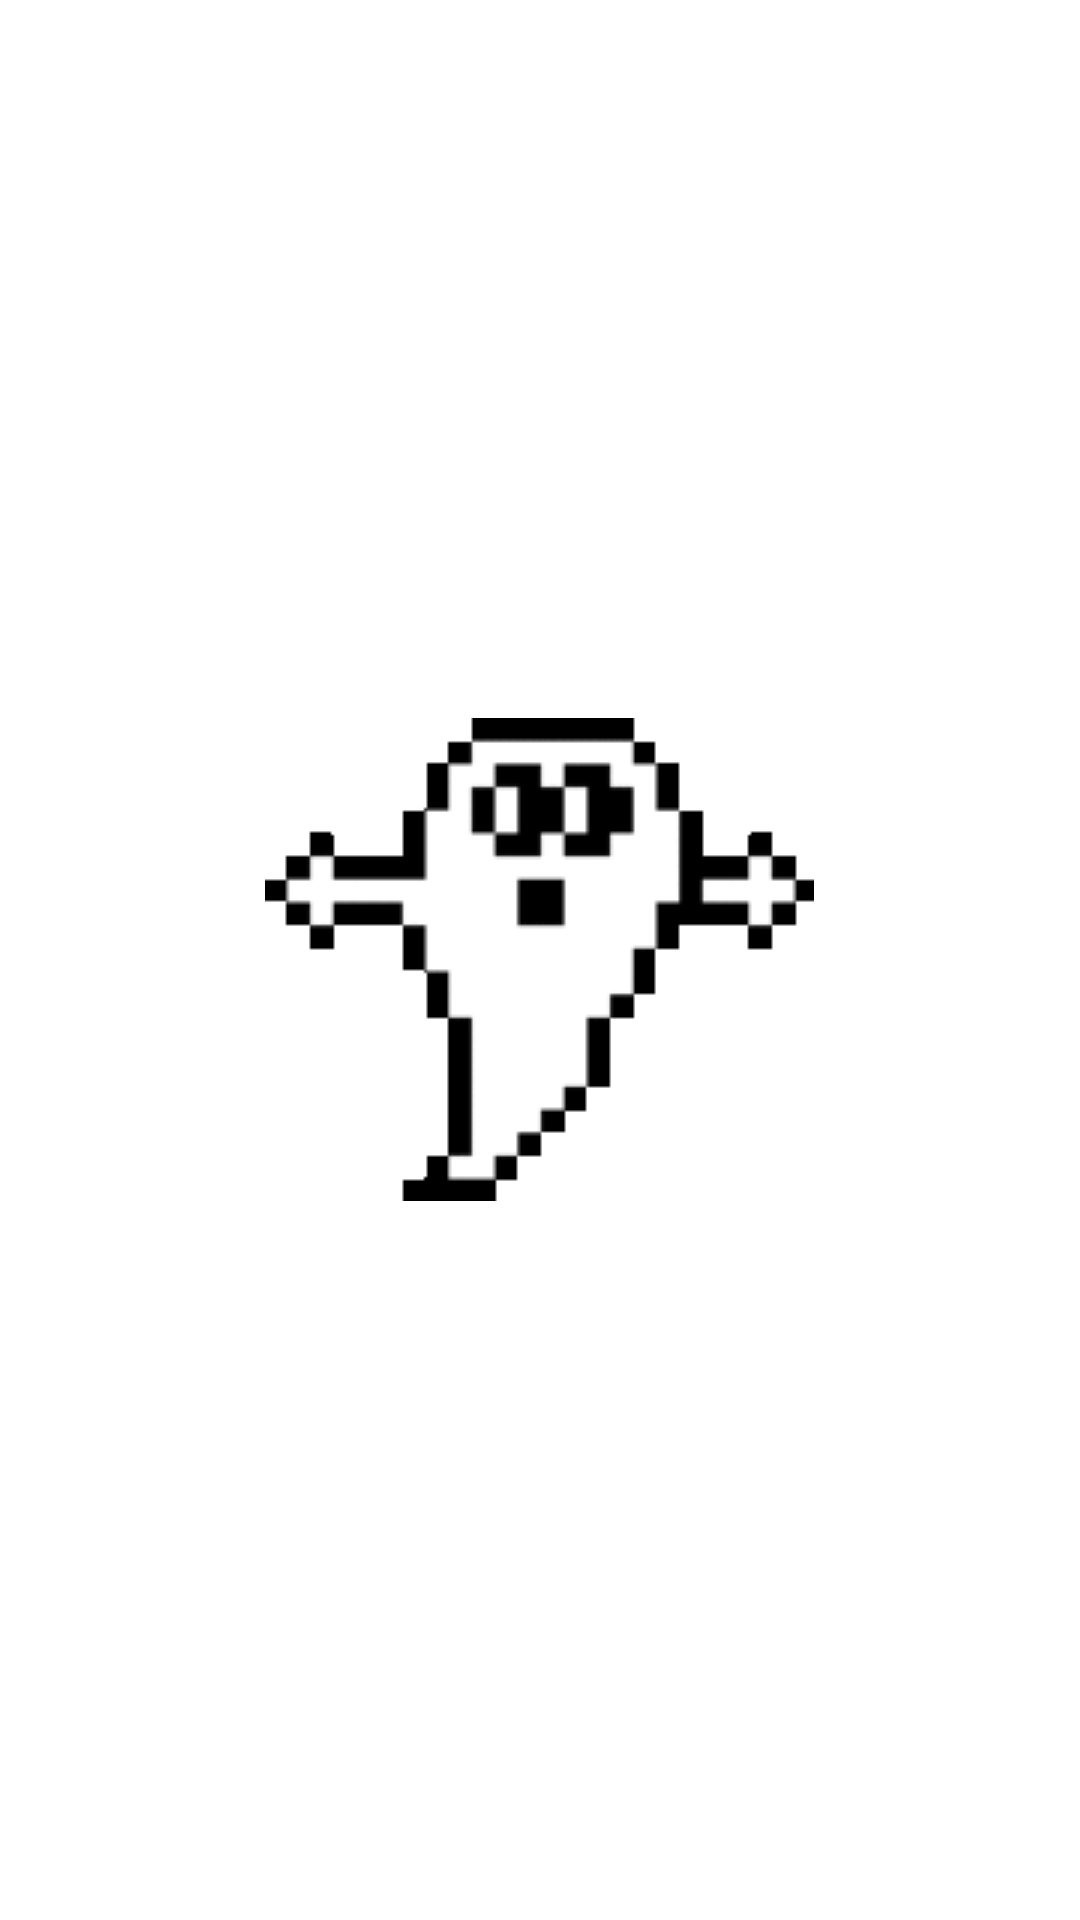

The Android layout XML behind this screen, and the referenced resources:
<!-- AndroidManifest.xml: application theme AppTheme -->
<!-- res/layout/fragment_main.xml -->
<RelativeLayout xmlns:android="http://schemas.android.com/apk/res/android"
    xmlns:tools="http://schemas.android.com/tools"
    android:layout_width="match_parent"
    android:layout_height="match_parent"
    android:paddingLeft="@dimen/activity_horizontal_margin"
    android:paddingRight="@dimen/activity_horizontal_margin"
    android:paddingTop="@dimen/activity_vertical_margin"
    android:paddingBottom="@dimen/activity_vertical_margin"
    tools:context=".MainActivity$PlaceholderFragment">

    <ImageView
        android:layout_width="wrap_content"
        android:layout_height="wrap_content"
        android:id="@+id/imageView"
        android:layout_centerHorizontal="true"
        android:layout_centerVertical="true"
        android:layout_marginTop="58dp"
        android:src="@drawable/spoopy_ghost"/>

</RelativeLayout>
<!-- resources referenced by this layout -->
<resources>
  <!-- drawable spoopy_ghost: png bitmap (drawable, 1804 bytes) -->
</resources>
